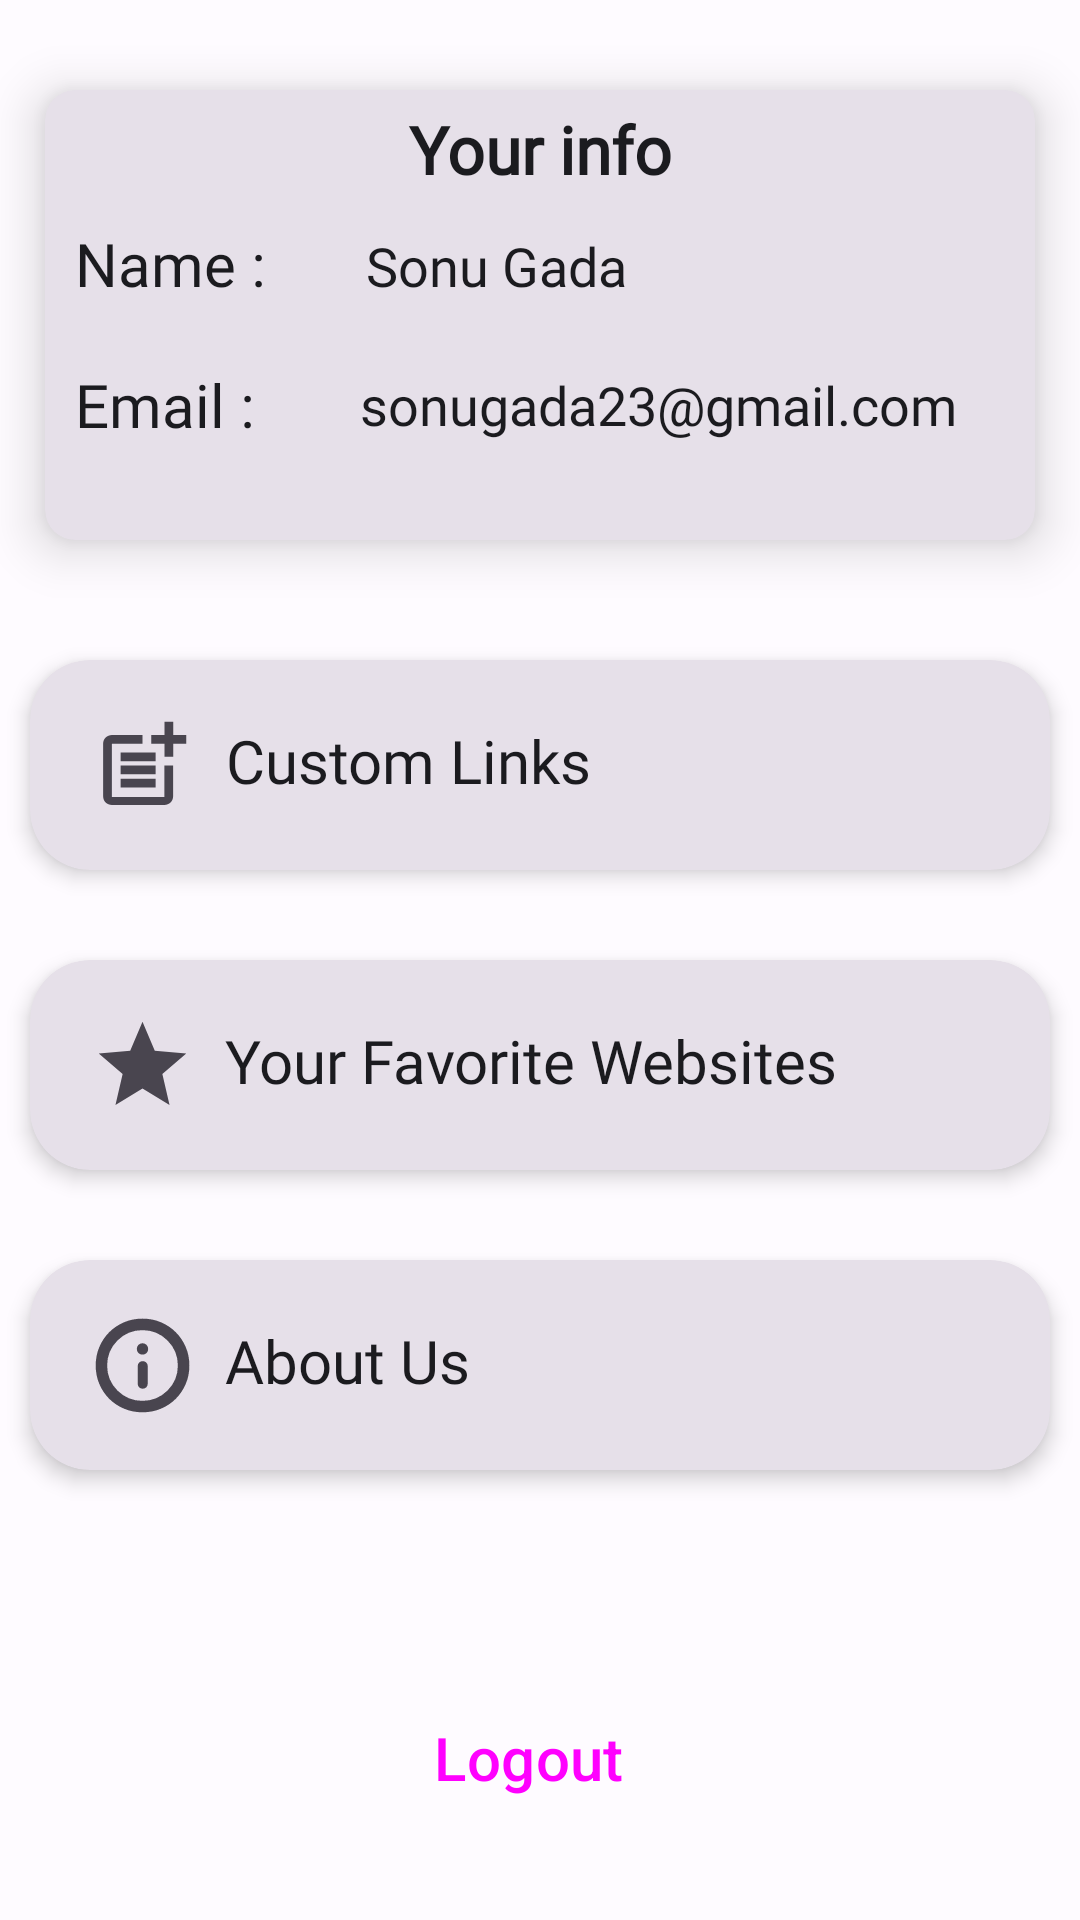

Here is an Android app screen rendered from its layout file. Give the layout XML and the strings, colors and styles it references.
<!-- AndroidManifest.xml: application theme AppTheme -->
<!-- res/layout/fragment_more.xml -->
<?xml version="1.0" encoding="utf-8"?>
<RelativeLayout xmlns:android="http://schemas.android.com/apk/res/android"
    xmlns:tools="http://schemas.android.com/tools"
    android:layout_width="match_parent"
    android:layout_height="match_parent"
    xmlns:app="http://schemas.android.com/apk/res-auto"
    tools:context=".fragments.MoreFragment">

    <androidx.cardview.widget.CardView
        android:id="@+id/personDetailsCard"
        android:layout_width="match_parent"
        android:layout_height="150dp"
        app:cardCornerRadius="10dp"
        android:layout_marginTop="30dp"
        android:layout_marginLeft="15dp"
        android:layout_marginRight="15dp"
        android:layout_marginBottom="10dp"
        app:cardElevation="10dp"
        style="?attr/materialCardViewFilledStyle">

        <RelativeLayout
            android:layout_width="match_parent"
            android:layout_height="match_parent">

            <TextView
                android:id="@+id/txtYourInfo"
                android:layout_width="match_parent"
                android:layout_height="wrap_content"
                android:text="Your info"
                android:textColor="?attr/colorOnBackground"
                android:fontFamily="@font/poppinssemi"
                android:textSize="22sp"
                android:textStyle="bold"
                android:layout_marginTop="5dp"
                android:textAlignment="center"/>


            <TextView
                android:id="@+id/txtInfoName"
                android:layout_width="95dp"
                android:layout_height="wrap_content"
                android:layout_below="@id/txtYourInfo"
                android:text="Name :"
                android:textColor="?attr/colorOnBackground"
                android:textSize="20sp"
                android:fontFamily="@font/poppinssemi"
                android:padding="10dp"/>

            <TextView
                android:id="@+id/txtInputName"
                android:layout_width="match_parent"
                android:layout_height="wrap_content"
                android:layout_below="@id/txtYourInfo"
                android:layout_toEndOf="@id/txtInfoName"
                android:text="Sonu Gada"
                android:textColor="?attr/colorOnBackground"
                android:fontFamily="@font/poppinsregular"
                android:textSize="18sp"
                android:padding="12dp"
                android:maxLines="1"/>

            <TextView
                android:id="@+id/txtInfoEmail"
                android:layout_width="95dp"
                android:layout_height="wrap_content"
                android:layout_below="@id/txtInfoName"
                android:text="Email :"
                android:layout_alignParentStart="true"
                android:layout_alignParentBottom="true"
                android:textColor="?attr/colorOnBackground"
                android:textSize="20sp"
                android:fontFamily="@font/poppinssemi"
                android:padding="10dp" />

            <TextView
                android:id="@+id/txtInputEmail"
                android:layout_width="match_parent"
                android:layout_height="wrap_content"
                android:layout_below="@id/txtInputName"
                android:layout_toEndOf="@id/txtInfoEmail"
                android:layout_alignParentBottom="true"
                android:text="sonugada23@gmail.com"
                android:textColor="?attr/colorOnBackground"
                android:fontFamily="@font/poppinsregular"
                android:textSize="18sp"
                android:padding="10dp"
                android:maxLines="1"/>

        </RelativeLayout>

    </androidx.cardview.widget.CardView>

    <androidx.cardview.widget.CardView
        android:id="@+id/customLinkCard"
        android:layout_width="match_parent"
        android:layout_below="@id/personDetailsCard"
        android:layout_height="70dp"
        app:cardCornerRadius="20dp"
        android:layout_marginLeft="10dp"
        android:layout_marginRight="10dp"
        android:layout_marginTop="30dp"
        app:cardElevation="4dp"
        android:textAlignment="center"
        style="?attr/materialCardViewFilledStyle">

        <TextView
            android:layout_width="wrap_content"
            android:layout_height="wrap_content"
            android:text="Custom Links"
            android:textColor="?attr/colorOnBackground"
            android:fontFamily="@font/poppinssemi"
            android:textAlignment="center"
            android:padding="10dp"
            android:textSize="20sp"
            android:layout_marginTop="10dp"
            android:layout_marginBottom="10dp"
            android:layout_marginStart="10dp"
            android:drawablePadding="10dp"
            app:drawableStartCompat="@drawable/ic_customlinks" />

    </androidx.cardview.widget.CardView>

    <androidx.cardview.widget.CardView
        android:id="@+id/favoriteCard"
        android:layout_width="match_parent"
        android:layout_below="@id/customLinkCard"
        android:layout_height="70dp"
        app:cardCornerRadius="20dp"
        android:layout_marginLeft="10dp"
        android:layout_marginRight="10dp"
        android:layout_marginTop="30dp"
        app:cardElevation="4dp"
        android:textAlignment="center"
        style="?attr/materialCardViewFilledStyle">

        <TextView
            android:layout_width="wrap_content"
            android:layout_height="wrap_content"
            android:text="Your Favorite Websites"
            android:textColor="?attr/colorOnBackground"
            android:fontFamily="@font/poppinssemi"
            android:textAlignment="center"
            android:padding="10dp"
            android:textSize="20sp"
            android:layout_marginTop="10dp"
            android:layout_marginBottom="10dp"
            android:layout_marginStart="10dp"
            android:drawablePadding="10dp"
            app:drawableStartCompat="@drawable/ic_favorite" />

    </androidx.cardview.widget.CardView>

    
    
    
    
    
    
    
    
    
    
    
    

    
    
    
    
    
    
    
    
    
    
    
    
    
    

    

    <androidx.cardview.widget.CardView
        android:id="@+id/aboutUsCard"
        android:layout_width="match_parent"
        android:layout_below="@id/favoriteCard"
        android:layout_height="70dp"
        app:cardCornerRadius="20dp"
        android:layout_marginLeft="10dp"
        android:layout_marginRight="10dp"
        android:layout_marginTop="30dp"
        app:cardElevation="4dp"
        android:textAlignment="center"
        style="?attr/materialCardViewFilledStyle">

        <TextView
            android:layout_width="wrap_content"
            android:layout_height="wrap_content"
            android:text="About Us"
            android:fontFamily="@font/poppinssemi"
            android:textAlignment="center"
            android:padding="10dp"
            android:textSize="20sp"
            android:layout_marginTop="10dp"
            android:layout_marginBottom="10dp"
            android:layout_marginStart="10dp"
            android:textColor="?attr/colorOnBackground"
            android:drawablePadding="10dp"
            android:drawableStart="@drawable/ic_aboutus"/>

    </androidx.cardview.widget.CardView>

    <Button
        android:id="@+id/logOut"
        style="@style/Widget.Material3.Button.Icon"
        android:layout_width="wrap_content"
        android:layout_height="wrap_content"
        android:layout_alignParentBottom="true"
        android:layout_centerHorizontal="true"
        android:layout_marginBottom="30dp"
        android:text="Logout"
        android:textSize="20sp"
        app:icon="@drawable/ic_logout" />

</RelativeLayout>
<!-- resources referenced by this layout -->
<resources>
  <!-- drawable ic_customlinks (drawable) -->
  <vector xmlns:android="http://schemas.android.com/apk/res/android"
      android:width="35dp"
      android:height="35dp"
      android:tint="?attr/colorControlNormal"
      android:viewportWidth="24"
      android:viewportHeight="24">
      <path
          android:fillColor="@android:color/white"
          android:pathData="M17,19.22H5V7h7V5H5C3.9,5 3,5.9 3,7v12c0,1.1 0.9,2 2,2h12c1.1,0 2,-0.9 2,-2v-7h-2V19.22z" />
      <path
          android:fillColor="@android:color/white"
          android:pathData="M19,2h-2v3h-3c0.01,0.01 0,2 0,2h3v2.99c0.01,0.01 2,0 2,0V7h3V5h-3V2z" />
      <path
          android:fillColor="@android:color/white"
          android:pathData="M7,9h8v2h-8z" />
      <path
          android:fillColor="@android:color/white"
          android:pathData="M7,12l0,2l8,0l0,-2l-3,0z" />
      <path
          android:fillColor="@android:color/white"
          android:pathData="M7,15h8v2h-8z" />
  </vector>
  <!-- drawable ic_favorite (drawable) -->
  <vector xmlns:android="http://schemas.android.com/apk/res/android" android:width="35dp"
      android:height="35dp" android:tint="?attr/colorControlNormal"
      android:viewportWidth="24" android:viewportHeight="24">
      <path android:fillColor="@android:color/white" android:pathData="M12,17.27L18.18,21l-1.64,-7.03L22,9.24l-7.19,-0.61L12,2 9.19,8.63 2,9.24l5.46,4.73L5.82,21z"/>
  </vector>
  <!-- drawable ic_logout (drawable) -->
  <vector xmlns:android="http://schemas.android.com/apk/res/android"
      android:width="48dp"
      android:height="48dp"
      android:viewportWidth="960"
      android:viewportHeight="960"
      android:tint="?attr/colorControlNormal"
      android:autoMirrored="true">
    <path
        android:fillColor="@android:color/white"
        android:pathData="M181,863Q142.77,863 115.89,836.09Q89,809.17 89,772L89,188Q89,150.41 115.89,123.21Q142.77,96 181,96L478,96L478,188L181,188Q181,188 181,188Q181,188 181,188L181,772Q181,772 181,772Q181,772 181,772L478,772L478,863L181,863ZM668,686L602,623L699,526L364,526L364,435L697,435L600,338L666,274L872,481L668,686Z"/>
  </vector>
  <color name="seed">#0b2361</color>
  <color name="md_theme_light_onPrimary">#FFFFFF</color>
  <color name="md_theme_light_primaryContainer">#DCE1FF</color>
  <color name="md_theme_light_onPrimaryContainer">#00164E</color>
  <color name="md_theme_light_secondary">#595E72</color>
  <color name="md_theme_light_onSecondary">#FFFFFF</color>
  <color name="md_theme_light_secondaryContainer">#DEE1F9</color>
  <color name="md_theme_light_onSecondaryContainer">#161B2C</color>
  <color name="md_theme_light_tertiary">#745470</color>
  <color name="md_theme_light_onTertiary">#FFFFFF</color>
  <color name="md_theme_light_tertiaryContainer">#FFD7F6</color>
  <color name="md_theme_light_onTertiaryContainer">#2C122A</color>
  <color name="md_theme_light_error">#BA1A1A</color>
  <color name="md_theme_light_errorContainer">#FFDAD6</color>
  <color name="md_theme_light_onError">#FFFFFF</color>
  <color name="md_theme_light_onErrorContainer">#410002</color>
  <color name="md_theme_light_background">#FEFBFF</color>
  <color name="md_theme_light_onBackground">#1B1B1F</color>
  <color name="md_theme_light_surface">#FEFBFF</color>
  <color name="md_theme_light_onSurface">#1B1B1F</color>
  <color name="md_theme_light_surfaceVariant">#E2E1EC</color>
  <color name="md_theme_light_onSurfaceVariant">#45464F</color>
  <color name="md_theme_light_outline">#767680</color>
  <color name="md_theme_light_inverseOnSurface">#F2F0F4</color>
  <color name="md_theme_light_inverseSurface">#303034</color>
  <color name="md_theme_light_inversePrimary">#B5C4FF</color>
</resources>
